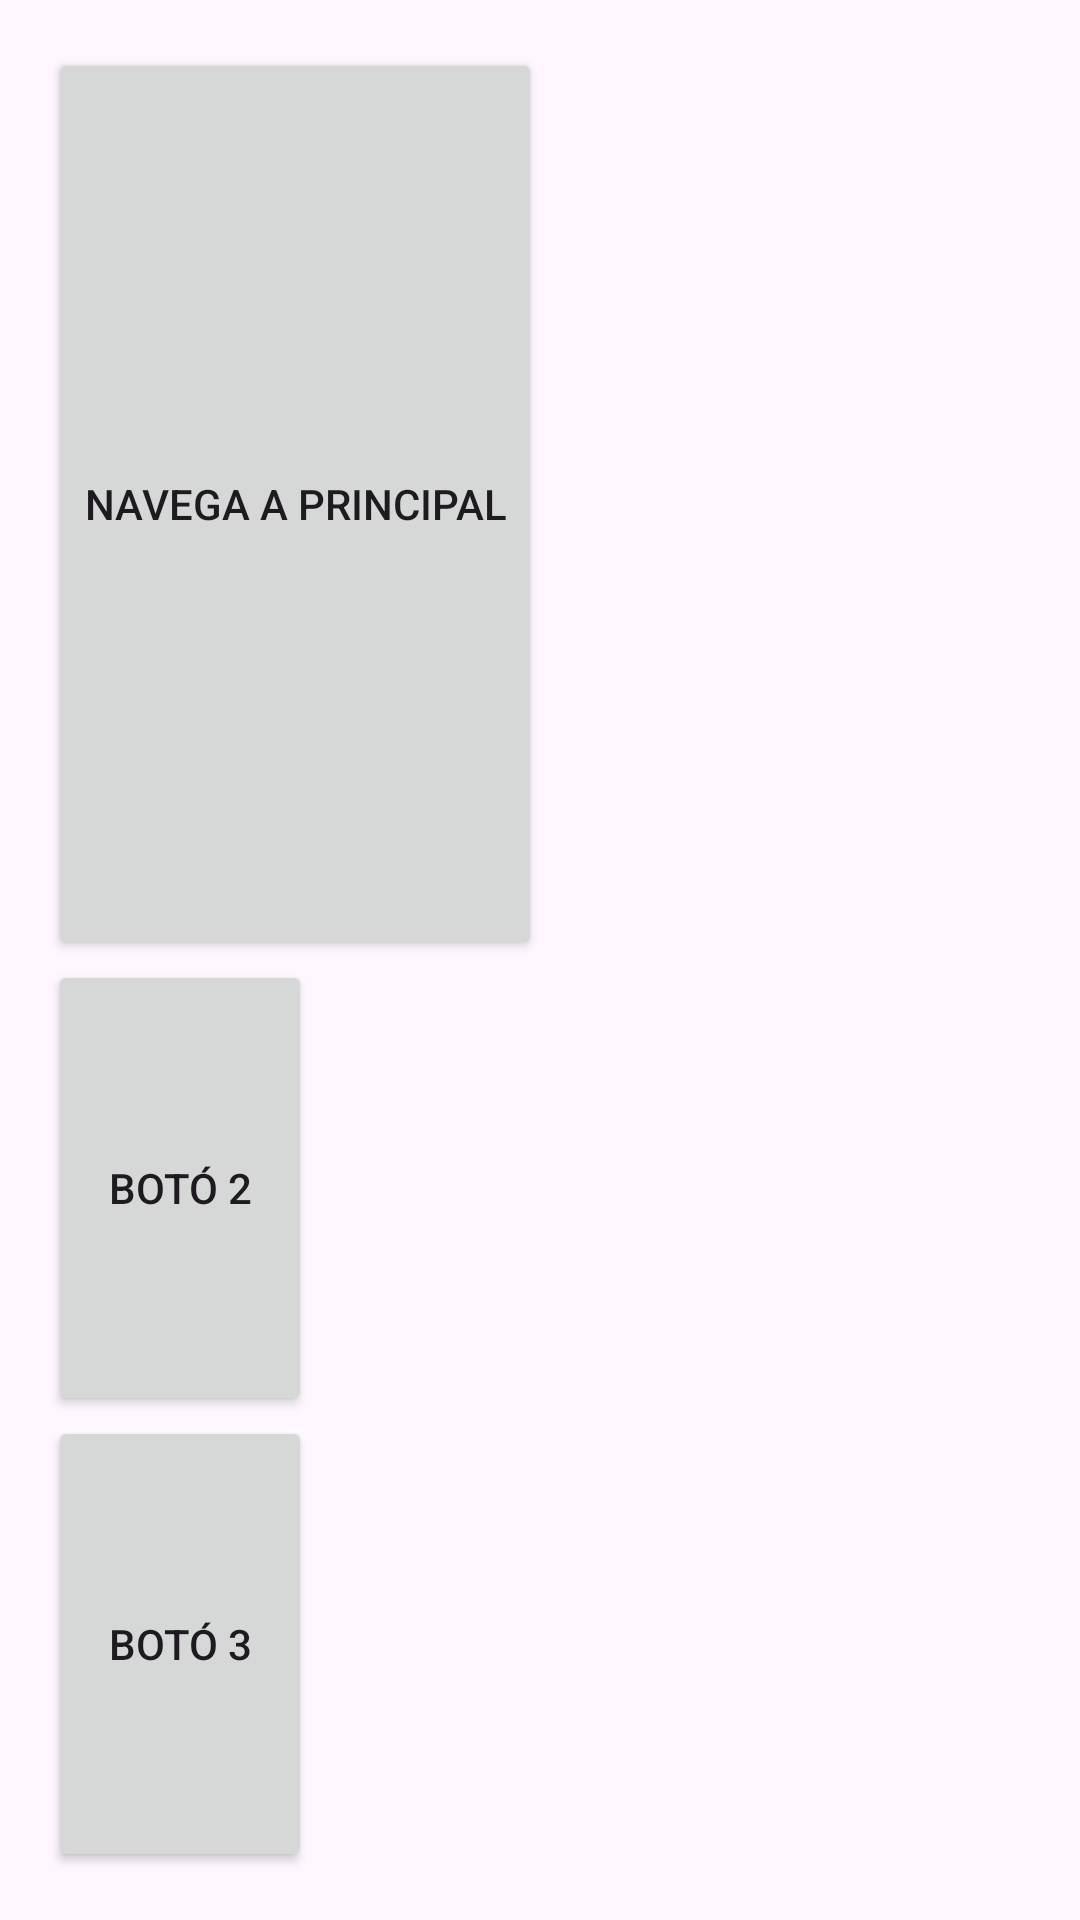

This screen was rendered from an Android layout file. Write that file and the resources it references.
<!-- AndroidManifest.xml: application theme Theme.Act9_UF1 -->
<!-- res/layout/activity_second.xml -->
<?xml version="1.0" encoding="utf-8"?>
<LinearLayout xmlns:android="http://schemas.android.com/apk/res/android"
    android:layout_width="match_parent"
    android:layout_height="match_parent"
    android:orientation="vertical"
    android:padding="16dp">

    <Button
        android:id="@+id/buttonNavigateToMain"
        android:layout_width="wrap_content"
        android:layout_height="0dp"
        android:layout_weight="2"
        android:text="Navega a Principal" />

    <Button
        android:id="@+id/button2"
        android:layout_width="wrap_content"
        android:layout_height="0dp"
        android:layout_weight="1"
        android:text="Botó 2" />

    <Button
        android:id="@+id/button3"
        android:layout_width="wrap_content"
        android:layout_height="0dp"
        android:layout_weight="1"
        android:text="Botó 3" />
</LinearLayout>
<!-- resources referenced by this layout -->
<resources>
  <style name="Theme.Act9_UF1" parent="Base.Theme.Act9_UF1" />
  <style name="Base.Theme.Act9_UF1" parent="Theme.Material3.DayNight.NoActionBar">
          
          
      </style>
</resources>
